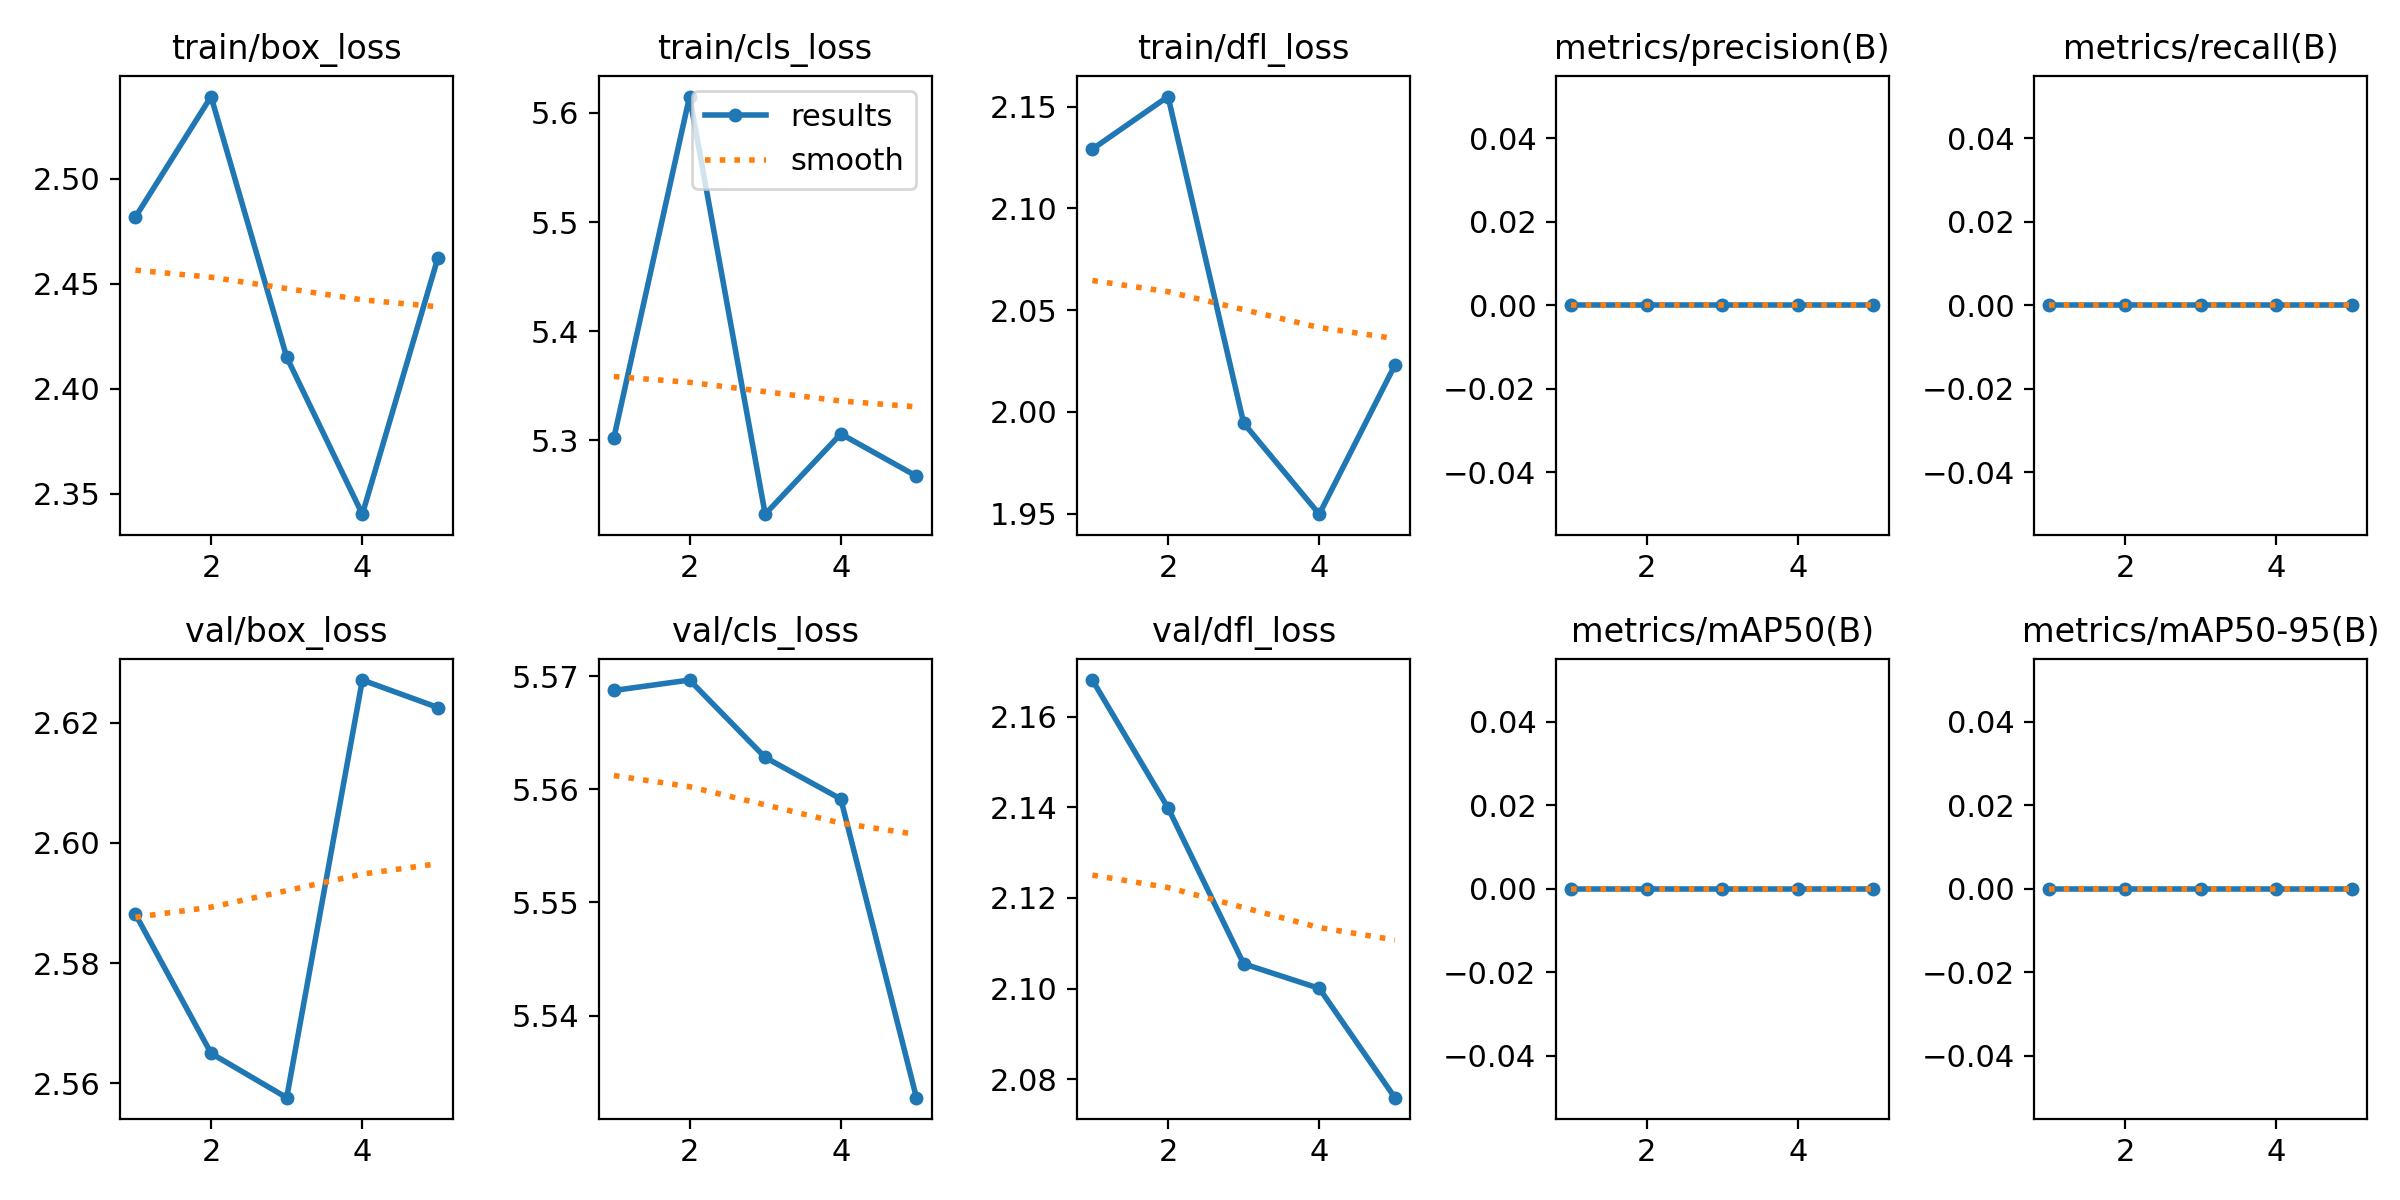

The file beside this chart, header and first rows:
epoch, time, train/box_loss, train/cls_loss, train/dfl_loss, metrics/precision(B), metrics/recall(B), metrics/mAP50(B), metrics/mAP50-95(B), val/box_loss, val/cls_loss, val/dfl_loss, lr/pg0, lr/pg1, lr/pg2
1, 12.33, 2.482, 5.302, 2.129, 0, 0, 0, 0, 2.588, 5.569, 2.168, 5.328e-05, 5.328e-05, 5.328e-05
2, 24.25, 2.539, 5.615, 2.155, 0, 0, 0, 0, 2.565, 5.57, 2.14, 8.72416e-05, 8.72416e-05, 8.72416e-05
3, 35.02, 2.415, 5.232, 1.994, 0, 0, 0, 0, 2.558, 5.563, 2.105, 9.92251e-05, 9.92251e-05, 9.92251e-05
4, 46.77, 2.34, 5.306, 1.95, 0, 0, 0, 0, 2.627, 5.559, 2.1, 8.92307e-05, 8.92307e-05, 8.92307e-05
5, 57.8, 2.462, 5.267, 2.023, 0, 0, 0, 0, 2.623, 5.533, 2.076, 4.6176e-05, 4.6176e-05, 4.6176e-05
